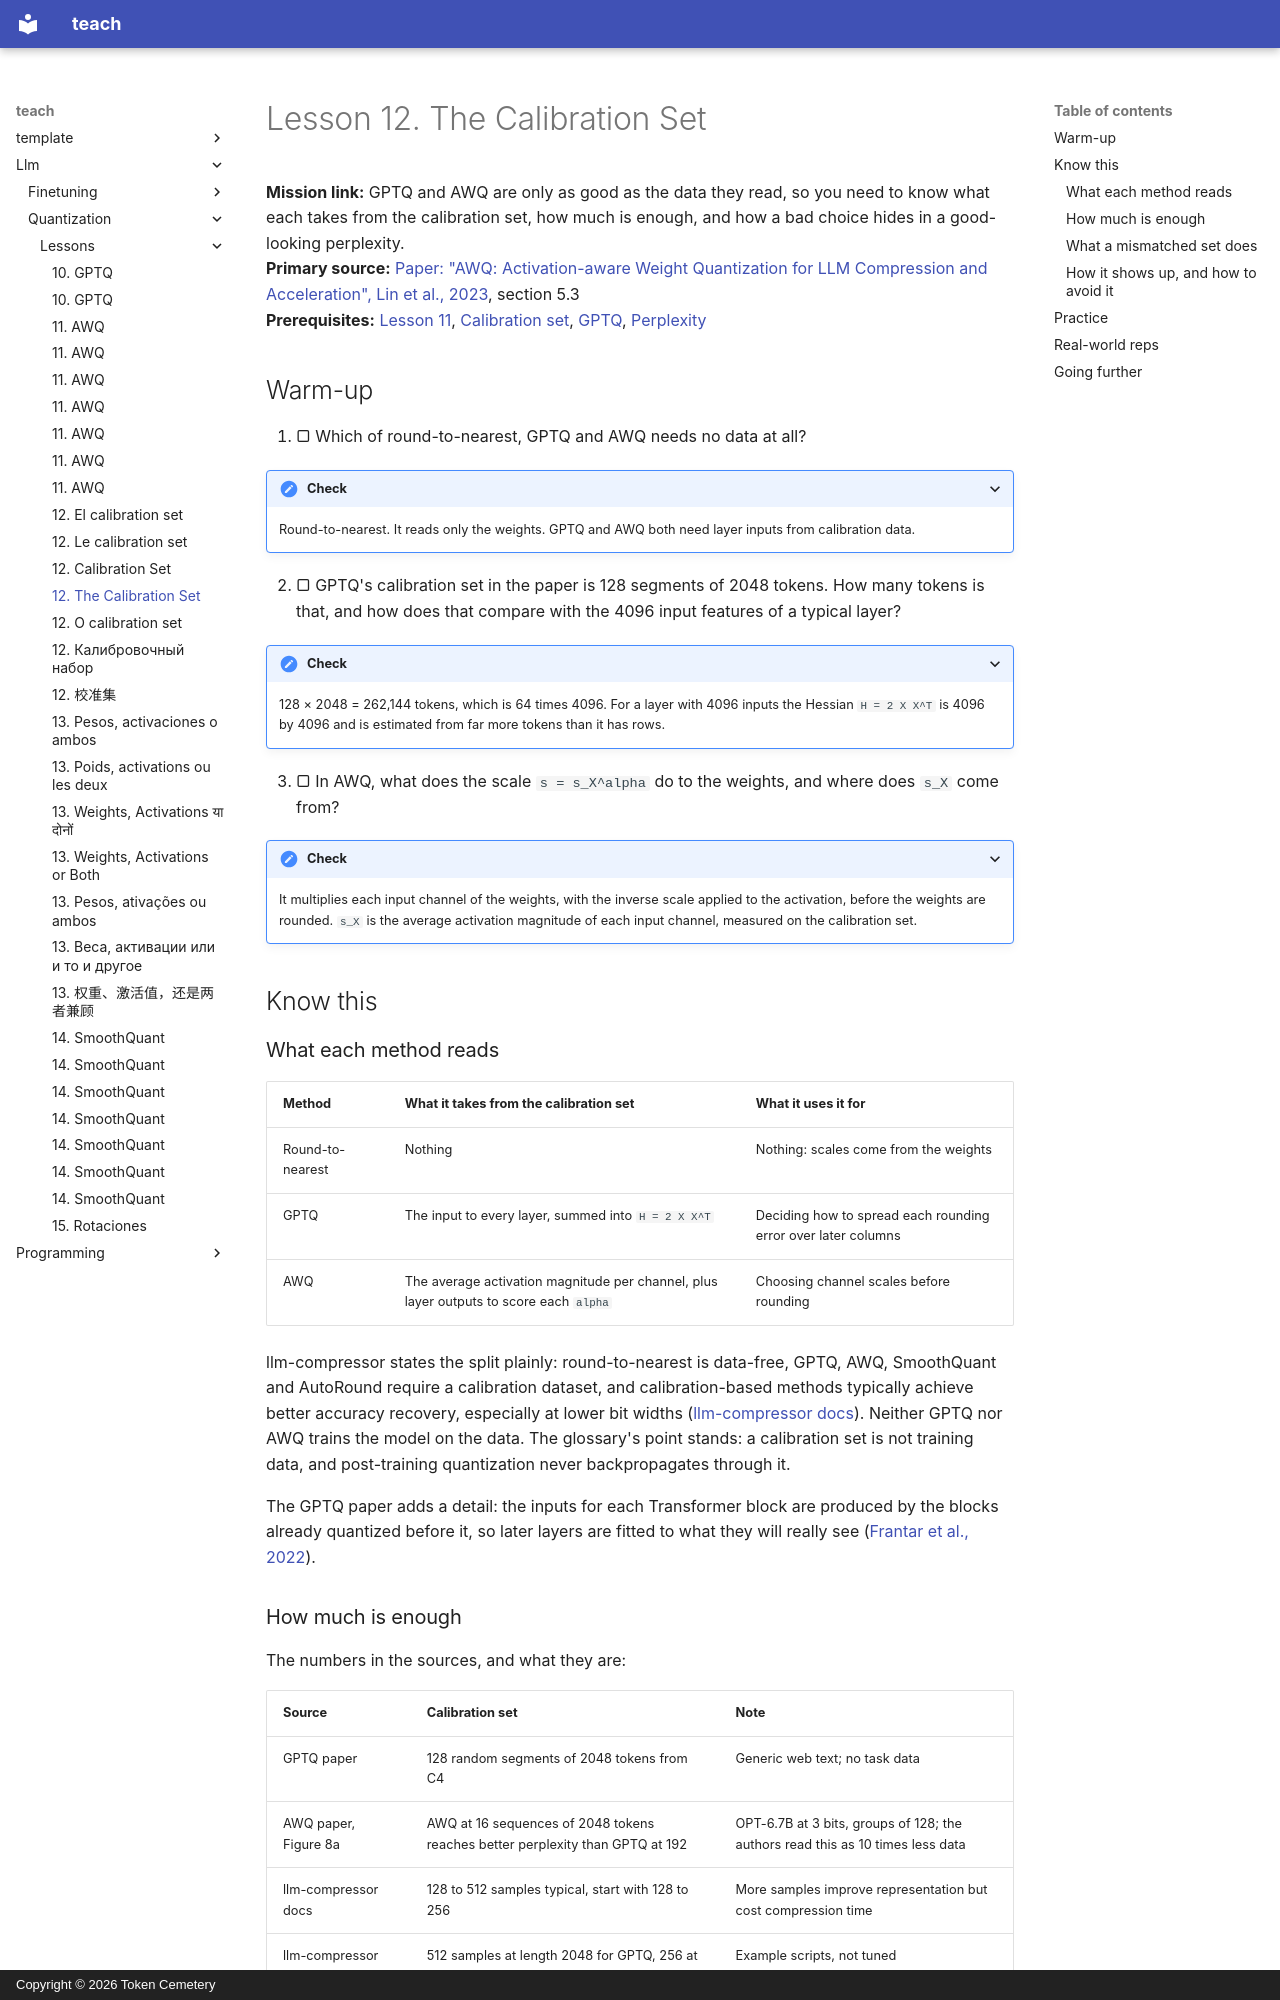

repository: TokenCemetery/teach · page: llm/quantization/lessons/0012-the-calibration-set/index.html · generator: mkdocs · copyright: Copyright © 2026 Token Cemetery

---
title: "12. The Calibration Set"
description: What calibration data a method reads, how much it needs, and how a mismatched set shows up
type: lesson
---

# Lesson 12. The Calibration Set

**Mission link:** GPTQ and AWQ are only as good as the data they read, so you need to know what each takes from the calibration set, how much is enough, and how a bad choice hides in a good-looking perplexity.
**Primary source:** [Paper: "AWQ: Activation-aware Weight Quantization for LLM Compression and Acceleration", Lin et al., 2023](https://arxiv.org/abs/2306.00978), section 5.3
**Prerequisites:** [Lesson 11](0011-awq.md), [Calibration set](../GLOSSARY.md), [GPTQ](../GLOSSARY.md), [Perplexity](../GLOSSARY.md)

## Warm-up

1. ▢ Which of round-to-nearest, GPTQ and AWQ needs no data at all?

<details markdown="1"><summary>Check</summary>

Round-to-nearest. It reads only the weights. GPTQ and AWQ both need layer inputs from calibration data.

</details>

2. ▢ GPTQ's calibration set in the paper is 128 segments of 2048 tokens. How many tokens is that, and how does that compare with the 4096 input features of a typical layer?

<details markdown="1"><summary>Check</summary>

128 × 2048 = 262,144 tokens, which is 64 times 4096. For a layer with 4096 inputs the Hessian `H = 2 X X^T` is 4096 by 4096 and is estimated from far more tokens than it has rows.

</details>

3. ▢ In AWQ, what does the scale `s = s_X^alpha` do to the weights, and where does `s_X` come from?

<details markdown="1"><summary>Check</summary>

It multiplies each input channel of the weights, with the inverse scale applied to the activation, before the weights are rounded. `s_X` is the average activation magnitude of each input channel, measured on the calibration set.

</details>

## Know this

### What each method reads

| Method | What it takes from the calibration set | What it uses it for |
|---|---|---|
| Round-to-nearest | Nothing | Nothing: scales come from the weights |
| GPTQ | The input to every layer, summed into `H = 2 X X^T` | Deciding how to spread each rounding error over later columns |
| AWQ | The average activation magnitude per channel, plus layer outputs to score each `alpha` | Choosing channel scales before rounding |

llm-compressor states the split plainly: round-to-nearest is data-free, GPTQ, AWQ, SmoothQuant and AutoRound require a calibration dataset, and calibration-based methods typically achieve better accuracy recovery, especially at lower bit widths ([llm-compressor docs](https://docs.vllm.ai/projects/llm-compressor/en/latest/steps/choosing-dataset/)). Neither GPTQ nor AWQ trains the model on the data. The glossary's point stands: a calibration set is not training data, and post-training quantization never backpropagates through it.

The GPTQ paper adds a detail: the inputs for each Transformer block are produced by the blocks already quantized before it, so later layers are fitted to what they will really see ([Frantar et al., 2022](https://arxiv.org/abs/2210.17323)).

### How much is enough

The numbers in the sources, and what they are:

| Source | Calibration set | Note |
|---|---|---|
| GPTQ paper | 128 random segments of 2048 tokens from C4 | Generic web text; no task data |
| AWQ paper, Figure 8a | AWQ at 16 sequences of 2048 tokens reaches better perplexity than GPTQ at 192 | OPT-6.7B at 3 bits, groups of 128; the authors read this as 10 times less data |
| llm-compressor docs | 128 to 512 samples typical, start with 128 to 256 | More samples improve representation but cost compression time |
| llm-compressor examples | 512 samples at length 2048 for GPTQ, 256 at length 512 for AWQ | Example scripts, not tuned recommendations |

The pattern follows from what each method estimates. AWQ keeps one mean per channel, a few thousand numbers, which a small sample pins down. GPTQ estimates a whole matrix of how features co-vary, which needs at least as many tokens as features, and a set that is too small fits the noise in that sample. Practice item 4 shows that failure in a toy.
